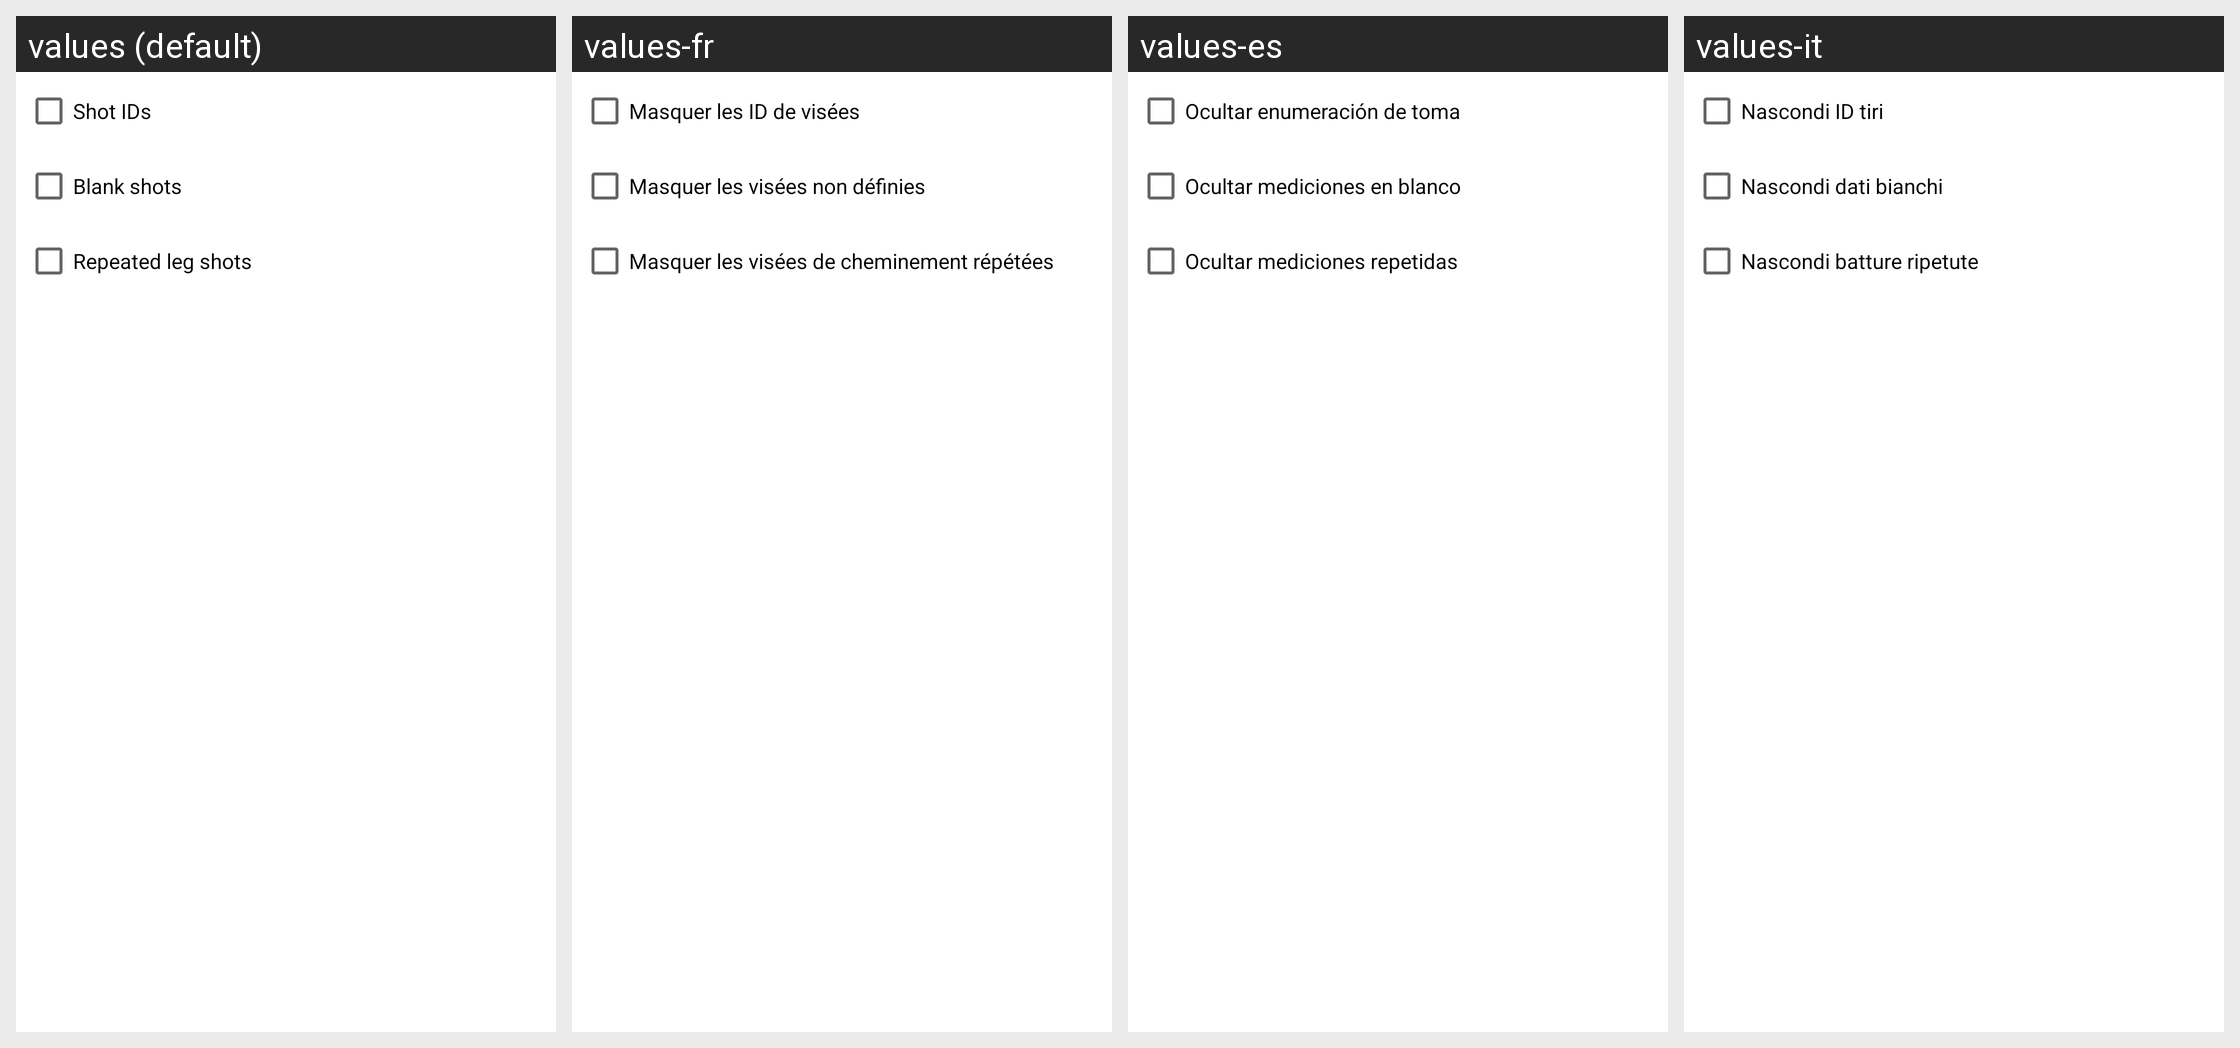

Translations of the strings shown on this Android screen, per locale in the grid:
Android screen res/layout/shot_display_dialog.xml rendered under 4 locales, left to right: values (default), values-fr, values-es, values-it. Device: Nexus 5 (rendered at 1080×1920; each locale shown at half size, 540×960, under a caption strip naming it); theme Theme.MaterialComponents.DayNight.NoActionBar.
Other locales in the repository, not shown: values-pt.
Strings drawn on this screen, with the default value and each locale's value (text and hints the layout hard-codes, and strings that could not be matched under every locale, appear in the picture but are not listed):

hide_ids
  values: Shot IDs
  values-fr: Masquer les ID de visées
  values-es: Ocultar enumeración de toma
  values-it: Nascondi ID tiri

hide_blank
  values: Blank shots
  values-fr: Masquer les visées non définies
  values-es: Ocultar mediciones en blanco
  values-it: Nascondi dati bianchi

hide_leg
  values: Repeated leg shots
  values-fr: Masquer les visées de cheminement répétées
  values-es: Ocultar mediciones repetidas
  values-it: Nascondi batture ripetute
